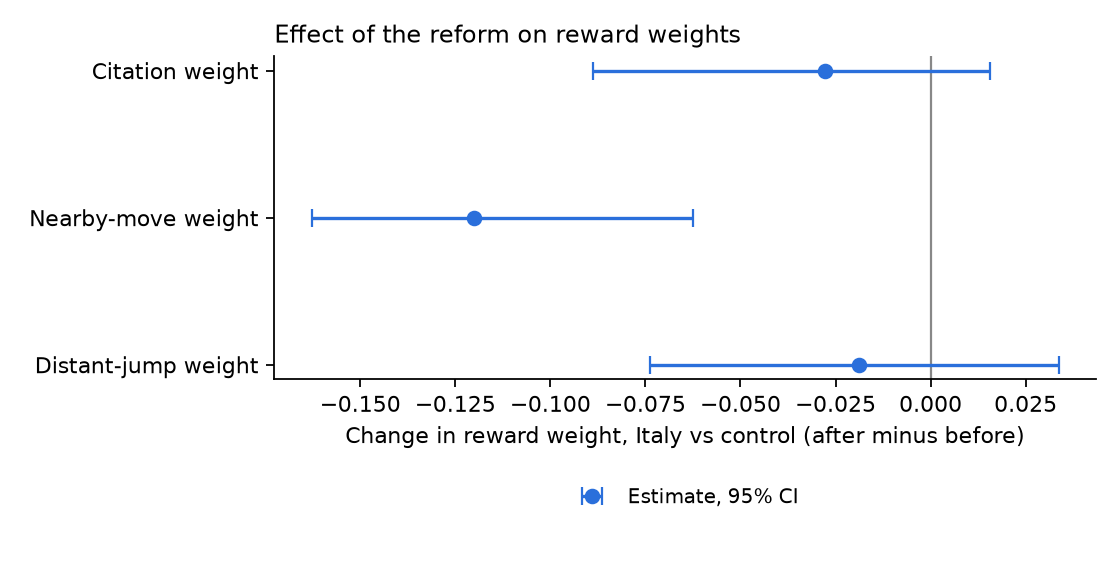

Data behind this chart, as committed beside it:
parameter, did, ci_low, ci_high, boot_se
theta_cite, -0.02773, -0.08888, 0.01549, 0.028
theta_near, -0.12, -0.1628, -0.06239, 0.0291
theta_far, -0.01888, -0.07386, 0.03368, 0.03099
